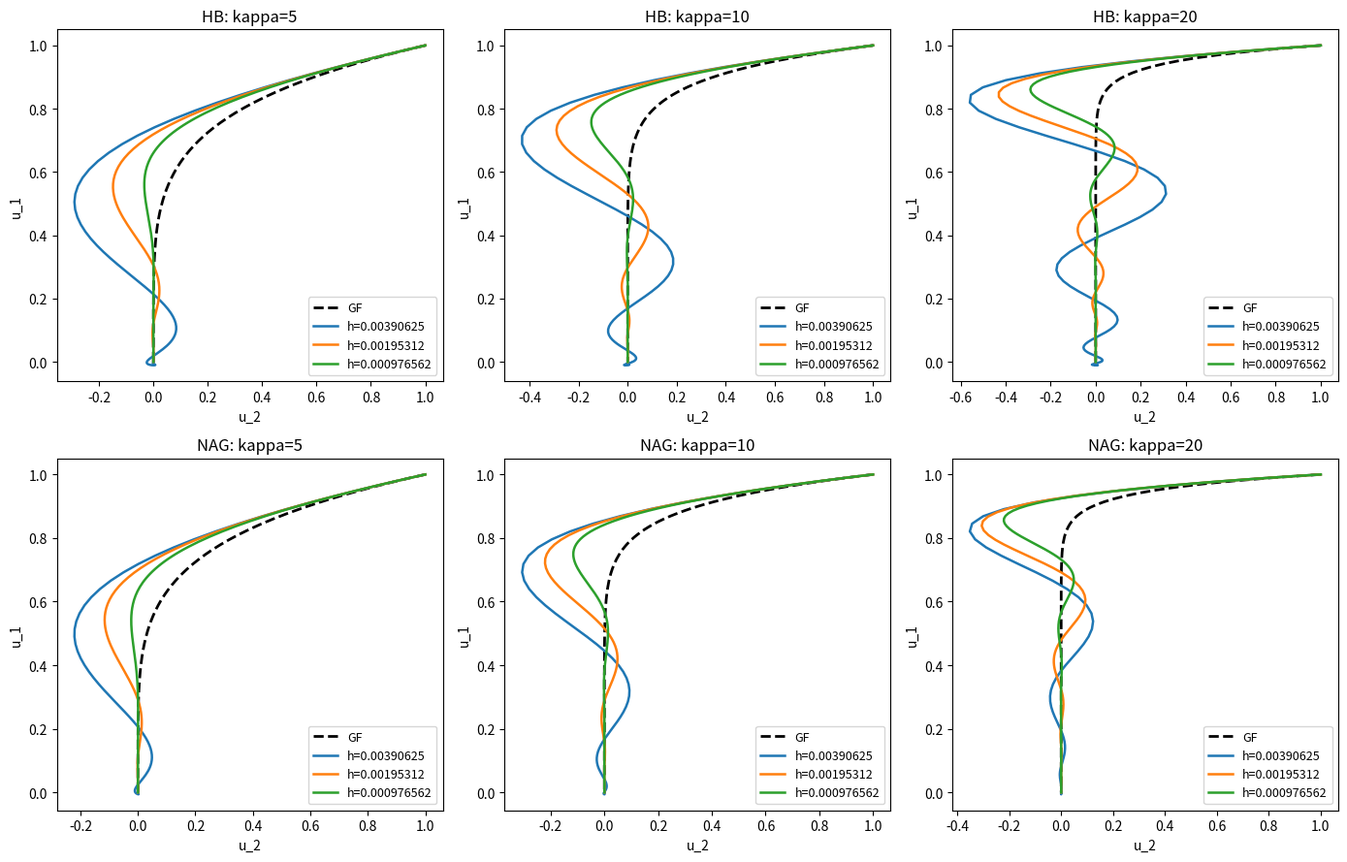

Write Python code to recreate this figure. (Note: this script raises an exception after producing the figure.)
#!/usr/bin/env python
# coding: utf-8

# In[2]:


import numpy as np
import matplotlib.pyplot as plt
from scipy.integrate import solve_ivp

#initially when writing his code it was done in separte files,
#therefore there are some repeats in functions created, which i will keep for consistency


# In[16]:


#figure 1
#reproduced from kovachki paper
#numerical experiments were recreated directly from the exact algorithmic definitions and parameters as described 
#in the paper using NumPy and Matplotlib, as utilising the library descriptions 
#This hold for figures 1,2 and 3 as 2 has all its algorithm described in th paper and the plots in 3 are the same
#but with noise added to the gradient.

LAM = 0.9
U0 = np.array([1.0, 1.0], dtype=float)
HS = [2**-8, 2**-9, 2**-10]   
KAPPAS = [5, 10, 20]
T = 2.0

#firstly we define all the basic functiosn to be inline iwth the paper exerts we wish to recreate:

def Q_mat(kappa: float) -> np.ndarray:
    #positie definite matrix required as stated in the paper allows for convex onjective function with no elongated valley etc 
    return np.diag([1.0, float(kappa)])

def f(u: np.ndarray, Q: np.ndarray) -> np.ndarray:
    return -Q @ u # gradient flow created as defined for quadratic objective in paper 

def grad_flow_sol(ts: np.ndarray, u0: np.ndarray, Q: np.ndarray, lam: float) -> np.ndarray:
    q = np.diag(Q)
    g = np.exp(-np.outer(ts, q) / (1.0 - lam)) 
    return g * u0 #ode separates into two variabnles and this finds solution to grad flow equation

def momentum_traj(u0: np.ndarray,h: float,T: float,Q: np.ndarray,lam: float,a: float,)-> tuple[np.ndarray, np.ndarray]:
#momentum function with iterative steps as defined in kovachki and stuart paper

    n_steps = int(np.floor(T / h)) 
    ts = np.arange(n_steps + 1) * h

    us = np.zeros((n_steps + 1, len(u0)), dtype=float)
    us[0] = u0 #using initial starting value for itertaive scheme 

    if n_steps >= 1:
        us[1] = u0 + h * f(u0, Q) 

    for n in range(1, n_steps):
        delta = us[n] - us[n - 1] #consecutive updates as seen in chapter 3 of paper
        us[n + 1] = us[n] + lam * delta + h * f(us[n] + a * delta, Q) #update step as seen in kavachki

    return ts, us

def plot_fig(fig, row_idx: int, method_name: str, a: float) -> None:

    for col_idx, kappa in enumerate(KAPPAS):
        ax = fig.add_subplot(2, 3, row_idx * 3 + col_idx + 1)
        Q = Q_mat(kappa)

        t_exact = np.linspace(0.0, T, 2000)
        u_exact = grad_flow_sol(t_exact, U0, Q, LAM)
        ax.plot(u_exact[:, 1], u_exact[:, 0], "k--", linewidth=2, label="GF")

        for h in HS:
            _, u_num = momentum_traj(U0, h, T, Q, LAM, a)
            ax.plot(u_num[:, 1], u_num[:, 0], linewidth=1.8, label=f"h={h:g}")

        ax.set_title(f"{method_name}: kappa={kappa}")
        ax.legend(fontsize=9)
        ax.grid(False)
        ax.set_xlabel("u_2")
        ax.set_ylabel("u_1")
        ax.set_aspect("auto")
#obviously comparing u_1 and u_2 as is seen in paper as we have a coupled system
fig = plt.figure(figsize=(14, 9))
plot_fig(fig, row_idx=0, method_name="HB", a=0.0) #HB using a = 0 so momentume step matches polyak
plot_fig(fig, row_idx=1, method_name="NAG", a=LAM)#NAG using a = lambda, however not time dependent in this part

fig.tight_layout()
plt.show()


# In[8]:


#figure 2
#reproduced from kovachki paper
#numerical experiments were recreated directly from the exact algorithmic definitions and parameters as described 
#in the paper using NumPy and Matplotlib, as utilising the library descriptions 
LAM = 0.9
U0 = np.array([1.0, 1.0], dtype=float)

HS = [2**-5, 2**-6, 2**-7]

def ham_traj(ts: np.ndarray,u0: np.ndarray,Q: np.ndarray,lam: float,a: float,h: float,
) -> np.ndarray:

    alpha = 0.5 * (1.0 + lam - 2.0 * a * (1.0 - lam))
    q = np.diag(Q).astype(float)
    v0 = ((1.0 - 2.0 * alpha) / (2.0 * alpha - lam + 1.0)) * f(u0, Q)

    us = np.zeros((len(ts), len(u0)), dtype=float)

    for j, qj in enumerate(q):
        A = h * alpha
        B = 1.0 - lam
        C = qj

        disc = B * B - 4.0 * A * C

        if disc > 0:
            s = np.sqrt(disc)
            r1 = (-B + s) / (2.0 * A)
            r2 = (-B - s) / (2.0 * A)

            denom = r1 - r2
            c1 = (v0[j] - r2 * u0[j]) / denom
            c2 = (r1 * u0[j] - v0[j]) / denom

            us[:, j] = c1 * np.exp(r1 * ts) + c2 * np.exp(r2 * ts)

        elif np.isclose(disc, 0.0): #solutions to the hamiltonian ode as described
            r = -B / (2.0 * A)

            # u_j(t) = (c1 + c2 t)e^{rt}
            c1 = u0[j]
            c2 = v0[j] - r * c1

            us[:, j] = (c1 + c2 * ts) * np.exp(r * ts)

        else:
            s = np.sqrt(-disc)
            real = -B / (2.0 * A)
            imag = s / (2.0 * A)

            c1 = u0[j]
            c2 = (v0[j] - real * c1) / imag

            us[:, j] = np.exp(real * ts) * (
                c1 * np.cos(imag * ts) + c2 * np.sin(imag * ts)
            )

    return us


def momentum_traj(u0: np.ndarray,h: float,T: float,Q: np.ndarray,lam: float,a: float,
) -> tuple[np.ndarray, np.ndarray]:

    n_steps = int(np.floor(T / h))
    ts = np.arange(n_steps + 1) * h

    us = np.zeros((n_steps + 1, len(u0)), dtype=float)
    us[0] = u0

    if n_steps >= 1:
        us[1] = u0 + h * f(u0, Q)

    for n in range(1, n_steps):
        delta = us[n] - us[n - 1]
        us[n + 1] = us[n] + lam * delta + h * f(us[n] + a * delta, Q)

    return ts, us

def plot_fig(fig, row_idx: int, method_name: str, a: float) -> tuple:
    handles, labels = None, None

    for col_idx, kappa in enumerate(KAPPAS):
        ax = fig.add_subplot(2, 3, row_idx * 3 + col_idx + 1)
        Q = make_Q(kappa)

        for h in HS:
            t_exact = np.linspace(0.0, T, 4000)
            u_exact = ham_traj(t_exact, U0, Q, LAM, a, h)
            ax.plot(
                u_exact[:, 1],
                u_exact[:, 0],
                "--",
                linewidth=1.6,
                label=f"HAM(h={h:g})",
            )

            _, u_num = momentum_traj(U0, h, T, Q, LAM, a)
            ax.plot(
                u_num[:, 1],
                u_num[:, 0],
                linewidth=1.8,
                label=f"MM(h={h:g})",
            )

        ax.set_title(f"{method_name}: kappa={kappa}")
        ax.grid(False)
        ax.set_xlabel(r"$u_2$")
        ax.set_ylabel(r"$u_1$")
        ax.set_aspect("auto")

        if handles is None:
            handles, labels = ax.get_legend_handles_labels()

    return handles, labels


fig = plt.figure(figsize=(14, 9))

handles, labels = plot_method_row(fig, row_idx=0, method_name="HB", a=0.0)
plot_fig(fig, row_idx=1, method_name="NAG", a=LAM)

fig.legend(handles, labels, loc="center right",  fontsize=9, frameon=True, title="Trajectories",
)

fig.tight_layout(rect=[0.0, 0.0, 0.86, 1.0])
plt.show()


# In[17]:


#figure 3 is just reproducing previous figure but with additive noise in gradient step and taking mean 
#adapted from kovachki paper
#numerical experiments were recreated directly from the exact algorithmic definitions and parameters as described 
#in the paper using NumPy and Matplotlib, as utilising the library descriptions 
LAM = 0.9
U0 = np.array([1.0, 1.0], dtype=float)
HS = [2**-8, 2**-9, 3**-10]
KAPPAS = [5, 10, 20]
T = 2.0
#adapted from kovachki paper

def Q_mat(kappa: float) -> np.ndarray:
    return np.diag([1.0, float(kappa)]) #same as above in fig 1


def reg_grad(u: np.ndarray, Q: np.ndarray) -> np.ndarray:
    return Q @ u #same as above in fig 1


def stoch_grad(u: np.ndarray,Q: np.ndarray,rng: np.random.Generator,noise_scale: float = 0.0) -> np.ndarray:
    noise = noise_scale * rng.standard_normal(size=u.shape)
    return Q @ u + noise #very similar to figure one exact with random added noise 


def grad_flow_sol(ts: np.ndarray,u0: np.ndarray,Q: np.ndarray,lam: float,) -> np.ndarray:
    q = np.diag(Q)
    g = np.exp(-np.outer(ts, q) / (1.0 - lam))
    return g * u0 #gradient flow as stated in paper and same as figure 1


def momentum_traj(u0: np.ndarray,h: float,T: float,Q: np.ndarray,lam: float,a: float,stochastic: bool = False,
    noise_scale: float = 0.0, rng: np.random.Generator | None = None,) -> tuple[np.ndarray, np.ndarray]: 
    #same as above above but we can choose to add noise element

    n_steps = int(np.floor(T / h)) #number of iteration we want to do
    ts = np.arange(n_steps + 1) * h

    us = np.zeros((n_steps + 1, len(u0)), dtype=float)
    us[0] = u0

    if stochastic and rng is None: #default random no. generator but cam make specifc choise if you want 
        rng = np.random.default_rng() #easier reproducibility

    if n_steps >= 1:
        if stochastic:
            g0 = stoch_grad(u0, Q, rng=rng, noise_scale=noise_scale)
        else:
            g0 = reg_grad(u0, Q)
        us[1] = u0 - h * g0

    for n in range(1, n_steps):
        delta = us[n] - us[n - 1]
        y = us[n] + a * delta  

        if stochastic:
            g = stoch_grad(y, Q, rng=rng, noise_scale=noise_scale)
        else:
            g = reg_grad(y, Q)

        us[n + 1] = us[n] + lam*delta - h*g

    return ts, us


def plot_fig(fig,row_idx: int,method_name: str,a: float,stochastic: bool = False,noise_scale: float = 0.0,
    n_paths: int = 20,seed: int = 0,) -> None:
    
    for col_idx, kappa in enumerate(KAPPAS): #creating plots for multiple condition numbers which are determined by
        ax = fig.add_subplot(2, 3, row_idx * 3 + col_idx + 1) #our choice of Q
        Q = Q_mat(kappa)

        t_exact = np.linspace(0.0, T, 2000)
        u_exact = grad_flow_sol(t_exact, U0, Q, LAM)
        ax.plot(u_exact[:, 1], u_exact[:, 0], "k--", linewidth=2, label="GF")

        for h in HS:
            if stochastic:# several stochastic paths lightly and one mean path
                paths = []
                for j in range(n_paths):
                    rng = np.random.default_rng(seed + 1000 * col_idx + 100 * j)
                    _, u_num = momentum_traj(
                        U0, h, T, Q, LAM, a,
                        stochastic=True,
                        noise_scale=noise_scale,
                        rng=rng,
                    )
                    paths.append(u_num)
                    ax.plot(u_num[:, 1], u_num[:, 0], alpha=0.18, linewidth=1.0)

                mean_path = np.mean(np.stack(paths, axis=0), axis=0)
                ax.plot(
                    mean_path[:, 1],
                    mean_path[:, 0],
                    linewidth=2.2,
                    label=f"h={h:g} (mean)"
                )
            else:
                _, u_num = momentum_traj(
                    U0, h, T, Q, LAM, a,
                    stochastic=False,
                )
                ax.plot(u_num[:, 1], u_num[:, 0], linewidth=1.8, label=f"h={h:g}")

        title = f"{method_name}: kappa={kappa}"
        if stochastic:
            title += f", SGD noise={noise_scale:g}"
        ax.set_title(title)
        ax.legend(fontsize=8)
        ax.grid(False)
        ax.set_xlabel("u_2")
        ax.set_ylabel("u_1")
        ax.set_aspect("auto")


USE_STOCHASTIC = True
NOISE_SCALE = 0.25   # tried different vals, this one gives clearest results 
N_PATHS = 25

fig = plt.figure(figsize=(14, 9))

plot_fig(fig,row_idx=0, method_name="HB", a=0.0, stochastic=USE_STOCHASTIC, noise_scale=NOISE_SCALE,
        n_paths=N_PATHS, seed=123,)

plot_fig(fig,row_idx=1, method_name="NAG", a=LAM, stochastic=USE_STOCHASTIC, noise_scale=NOISE_SCALE,
        n_paths=N_PATHS, seed=456, ) #adding differnet noise to hb and nag to be more representative

fig.tight_layout()
plt.show()


# In[9]:


#figure 3 also
#adapted from kovachki paper and publically available code sources
LAM = 0.9
U0 = np.array([1.0, 1.0], dtype=float)

HS = [2**-5, 2**-6, 2**-7]
KAPPAS = [5, 10, 20]
T = 2.0


def Q_mat(kappa: float) -> np.ndarray:
    return np.diag([1.0, float(kappa)])


def f(u: np.ndarray, Q: np.ndarray) -> np.ndarray:
    # deterministic drift used in the modified equation / Hamiltonian model
    return -Q @ u


def grad_flow(u: np.ndarray, Q: np.ndarray) -> np.ndarray:
    return Q @ u


def stoch_grad(u: np.ndarray, Q: np.ndarray, rng: np.random.Generator,  noise_scale: float = 0.0,
) -> np.ndarray:
    noise = noise_scale * rng.standard_normal(size=u.shape)
    return Q @ u + noise


def ham_traj( ts: np.ndarray, u0: np.ndarray,  Q: np.ndarray, lam: float, a: float, h: float,
) -> np.ndarray:
    alpha = 0.5 * (1.0 + lam - 2.0 * a * (1.0 - lam))
    q = np.diag(Q).astype(float)

    v0 = ((1.0 - 2.0 * alpha) / (2.0 * alpha - lam + 1.0)) * f(u0, Q)

    us = np.zeros((len(ts), len(u0)), dtype=float)

    for j, qj in enumerate(q):
        A = h * alpha
        B = 1.0 - lam
        C = qj

        disc = B * B - 4.0 * A * C

        if disc > 0:
            s = np.sqrt(disc)
            r1 = (-B + s) / (2.0 * A)
            r2 = (-B - s) / (2.0 * A)

            denom = r1 - r2
            c1 = (v0[j] - r2 * u0[j]) / denom
            c2 = (r1 * u0[j] - v0[j]) / denom

            us[:, j] = c1 * np.exp(r1 * ts) + c2 * np.exp(r2 * ts)

        elif np.isclose(disc, 0.0):
            r = -B / (2.0 * A)

            c1 = u0[j]
            c2 = v0[j] - r * c1

            us[:, j] = (c1 + c2 * ts) * np.exp(r * ts)

        else:
            s = np.sqrt(-disc)
            real = -B / (2.0 * A)
            imag = s / (2.0 * A)

            c1 = u0[j]
            c2 = (v0[j] - real * c1) / imag

            us[:, j] = np.exp(real * ts) * (
                c1 * np.cos(imag * ts) + c2 * np.sin(imag * ts)
            )

    return us


def momentum_traj(u0: np.ndarray, h: float, T: float, Q: np.ndarray, lam: float, a: float, stochastic: bool = False,
    noise_scale: float = 0.0, rng: np.random.Generator | None = None, ) -> tuple[np.ndarray, np.ndarray]:
    n_steps = int(np.floor(T / h))
    ts = np.arange(n_steps + 1) * h

    us = np.zeros((n_steps + 1, len(u0)), dtype=float)
    us[0] = u0

    if stochastic and rng is None:
        rng = np.random.default_rng()

    # first step
    if n_steps >= 1:
        if stochastic:
            g0 = stochastic_gradient(u0, Q, rng=rng, noise_scale=noise_scale)
        else:
            g0 = full_gradient(u0, Q)

        us[1] = u0 - h * g0

    for n in range(1, n_steps):
        delta = us[n] - us[n - 1]
        y = us[n] + a * delta

        if stochastic:
            g = stochastic_gradient(y, Q, rng=rng, noise_scale=noise_scale)
        else:
            g = full_gradient(y, Q)

        us[n + 1] = us[n] + lam * delta - h * g

    return ts, us


def plot_fig( fig, row_idx: int, method_name: str,  a: float, stochastic: bool = False, noise_scale: float = 0.0,
    n_paths: int = 20, seed: int = 0,
) -> tuple[list, list]:
    legend_handles = None
    legend_labels = None

    for col_idx, kappa in enumerate(KAPPAS):
        ax = fig.add_subplot(2, 3, row_idx * 3 + col_idx + 1)
        Q = Q_mat(kappa)

        for h_idx, h in enumerate(HS):
            t_ham = np.linspace(0.0, T, 4000)
            u_ham = ham_traj(t_ham, U0, Q, LAM, a, h)
            ax.plot( u_ham[:, 1], u_ham[:, 0],  "--",
                linewidth=1.6, label=f"HAM(h={h:g})",
            )

            if stochastic:
                paths = []
                for j in range(n_paths):
                    rng = np.random.default_rng(
                        seed + 10000 * col_idx + 1000 * h_idx + j
                    )
                    _, u_num = momentum_traj( U0, h,  T, Q, LAM, a,
                        stochastic=True, noise_scale=noise_scale, rng=rng,
                    )
                    paths.append(u_num)

                    # No label here, to avoid cluttering the legend
                    ax.plot(u_num[:, 1], u_num[:, 0], alpha=0.18,linewidth=1.0, )

                mean_path = np.mean(np.stack(paths, axis=0), axis=0)
                ax.plot(
                    mean_path[:, 1],
                    mean_path[:, 0],
                    linewidth=2.2,
                    label=f"SMM(h={h:g}, mean)",
                )
            else:
                _, u_num = momentum_traj( U0,  h, T, Q, LAM, a,
                    stochastic=False,)
                ax.plot( u_num[:, 1], u_num[:, 0], linewidth=1.8, label=f"MM(h={h:g})",)

        title = f"{method_name}: kappa={kappa}"
        if stochastic:
            title += f", SGD noise={noise_scale:g}"

        ax.set_title(title)
        ax.grid(False)
        ax.set_xlabel(r"$u_2$")
        ax.set_ylabel(r"$u_1$")
        ax.set_aspect("auto")

        if legend_handles is None:
            legend_handles, legend_labels = ax.get_legend_handles_labels()

    return legend_handles, legend_labels

USE_STOCHASTIC = True
NOISE_SCALE = 0.25
N_PATHS = 25

fig = plt.figure(figsize=(16, 9))

handles, labels = plot_method_row( fig, row_idx=0,  method_name="HB", a=0.0, stochastic=USE_STOCHASTIC, noise_scale=NOISE_SCALE,
    n_paths=N_PATHS, seed=123,)

plot_method_row(fig,  row_idx=1, method_name="NAG",  a=LAM, stochastic=USE_STOCHASTIC, noise_scale=NOISE_SCALE,
    n_paths=N_PATHS,  seed=456,)

fig.legend( handles, labels, loc="center right", fontsize=9, frameon=True,
    title="Trajectories",)

fig.tight_layout(rect=[0.0, 0.0, 0.86, 1.0])
plt.show()


# In[11]:


#figure 4
#reproduced from Su et al.
#we are looking at a classical nesterov example, many public resources available explaining
#the numpy functions etc, the code explicitly follows the formulas algorithms and parameters set out in the paper
#the plots just zooms in  on later times to show oscillatory behaviour as time goes on.
a= 0.02

b= 0.005
x0 = np.array([1.0, 1.0])

def f(x):
    return a*x[0]**2 + b*x[1]**2

def grad(x):
    return np.array([2*a*x[0], 2*b*x[1]])

def nesterov(s, K):
    xs = np.zeros((K+1, 2))
    ys = np.zeros((K+1, 2))
    xs[0] = x0
    ys[0] = x0

    for k in range(1, K+1):
        xs[k] = ys[k-1] - s * grad(ys[k-1])
        ys[k] = xs[k] + ((k-1)/(k+2)) * (xs[k] - xs[k-1])

    return xs

def ode_rhs(t, z):
    x = z[:2]
    v = z[2:]
    damping = 3/t if t > 1e-8 else 0
    return np.r_[v, -damping*v - grad(x)]

z0 = np.r_[x0, [0.0, 0.0]]#initial cond
t_eval = np.linspace(1e-6, 300, 3000)

sol = solve_ivp(
    ode_rhs, 
    (1e-6, 300), 
    z0, 
    t_eval=t_eval, 
    rtol=1e-9, 
    atol=1e-11
)

ode_x = sol.y[:2].T
ode_f = np.array([f(x) for x in ode_x])

runs = {
    "s = 1": nesterov(1.0, 300),
    "s = 0.25": nesterov(0.25, 600),
    "s = 0.05": nesterov(0.05, 1400),
}

fig, axes = plt.subplots(1, 3, figsize=(18, 5))

ax = axes[0]
for label, xs in runs.items():
    if label in ["s = 1", "s = 0.25"]:
        ax.plot(xs[:, 0], xs[:, 1], label=label)
ax.plot(ode_x[:, 0], ode_x[:, 1], "k-", label="ODE")
ax.set_xlabel(r"$x_1$")
ax.set_ylabel(r"$x_2$")
ax.set_title("Trajectories")
ax.legend()
ax.axis("equal")

ax = axes[1]
for label, xs in runs.items():
    if label in ["s = 0.25", "s = 0.05"]:
        ax.plot(xs[:, 0], xs[:, 1], label=label)
ax.plot(ode_x[:, 0], ode_x[:, 1], "k-", label="ODE")
ax.set_xlim([-0.12, 0.14])
ax.set_ylim([-0.2, 0.2])
ax.set_xlabel(r"$x_1$")
ax.set_ylabel(r"$x_2$")
ax.set_title("Zoomed trajectories")
ax.legend()

ax = axes[2]
for label, xs in runs.items():
    s = float(label.split("=")[1])
    k = np.arange(len(xs))
    t = k * np.sqrt(s)
    vals = np.array([f(x) for x in xs])
    ax.semilogy(t, vals, label=label)

ax.semilogy(t_eval, ode_f, "k-", label="ODE")
ax.set_xlabel(r"$t$")
ax.set_ylabel(r"$f - f^*$")
ax.set_title("Errors")
ax.legend()

plt.tight_layout()
plt.show()


# In[13]:


#figure 5
#adapted from candes et al. 

def momentum_scheme(Q, u0, h, lam, a, T):
    f = lambda x: -Q @ x
    nsteps = int(np.round(T/h))
    U = np.zeros((nsteps+1, len(u0)))
    U[0] = u0
    if nsteps >= 1:
        U[1] = U[0] + h*f(U[0])
    for n in range(1, nsteps):
        U[n+1] = U[n] + lam*(U[n] - U[n-1]) + h*f(U[n] + a*(U[n] - U[n-1]))
    t = np.arange(nsteps+1)*h
    return t, U

def rescaled_flow(Q, u0, t, lam):
    # Q assumed diagonal for this plotting code
    vals = np.diag(Q)
    return u0 * np.exp(-np.outer(t/(1-lam), vals))

def objective(Q, U):
    return 0.5*np.einsum('...i,ij,...j->...', U, Q, U)


COL = { 
    'ode': '#222222',
    'nag': '#DE8F05',
}

Qn=np.diag([1.0,10.0]); L=10.0; s=1.0/L; N=450; x0=np.array([1.4,1.0])
x=np.zeros((N+1,2)); y=np.zeros((N+1,2)); x[0]=x0; y[0]=x0


for k in range(1,N+1):
    
    x[k]=y[k-1]-s*(Qn@y[k-1])
    beta=(k-1)/(k+2)
    y[k]=x[k]+beta*(x[k]-x[k-1])
    
    
t_nag=np.arange(N+1)*np.sqrt(s)

t0=np.sqrt(s)
def rhs_nag(t,z):
    u=z[:2]; v=z[2:]
    return np.concatenate([v, -(3/max(t,1e-8))*v - Qn@u])
sol=solve_ivp(rhs_nag,(t0,t_nag[-1]),np.concatenate([x0,np.zeros(2)]),t_eval=t_nag[1:],rtol=1e-8,atol=1e-10)


fig,axs=plt.subplots(1,3,figsize=(12,3.5))

axs[0].plot(x[:,0],x[:,1],color=COL['nag'],label='discrete NAG')
axs[0].plot(sol.y[0],sol.y[1],'--',color=COL['ode'],label='ODE')
axs[0].scatter([0],[0],color='black',s=15)
axs[0].set_xlabel('$x_1$'); axs[0].set_ylabel('$x_2$'); axs[0].set_title('(a) Trajectories'); axs[0].legend()
axs[1].plot(x[-120:,0],x[-120:,1],color=COL['nag'],label='discrete')
axs[1].plot(sol.y[0,-120:],sol.y[1,-120:],'--',color=COL['ode'],label='ODE')
axs[1].set_xlabel('$x_1$'); axs[1].set_ylabel('$x_2$'); axs[1].set_title('(b) Late-time oscillations')


err_disc=objective(Qn,x)
err_ode=objective(Qn,sol.y[:2].T)

axs[2].semilogy(t_nag,err_disc+1e-16,color=COL['nag'],label='discrete NAG')
axs[2].semilogy(t_nag[1:],err_ode+1e-16,'--',color=COL['ode'],label='ODE')
axs[2].set_xlabel('$t=k\\sqrt{s}$'); axs[2].set_ylabel('$f(x)-f^\\ast$'); axs[2].set_title('(c) Objective error'); axs[2].legend()


# In[14]:


# figure 6
#reproduced from candes except with varying r values
def rhs_r(t,y,r):
    x,v=y[0],y[1]
    return [v, -(r/max(t,1e-5))*v - x]

fig,ax=plt.subplots(figsize=(7.2,4.2))
t_eval=np.linspace(0.01,60,5000)

for r in [1,2,3,4,5]:
    sol=solve_ivp(rhs_r,(0.01,60),[1.0,0.0],args=(r,),t_eval=t_eval,rtol=1e-9,atol=1e-11)
    err=0.5*sol.y[0]**2
    ax.plot(t_eval,t_eval**2*err,label=f'$r={r}$')
    
ax.set_xlabel('$t$'); ax.set_ylabel('$t^2(f(X(t))-f^*)$')
ax.set_title('Scaled error for $\\ddot X+(r/t)\\dot X+\\nabla f(X)=0$')
ax.set_yscale('symlog',linthresh=1e-2)
ax.legend(ncol=3)


# In[ ]:





# In[ ]:





# In[ ]:
